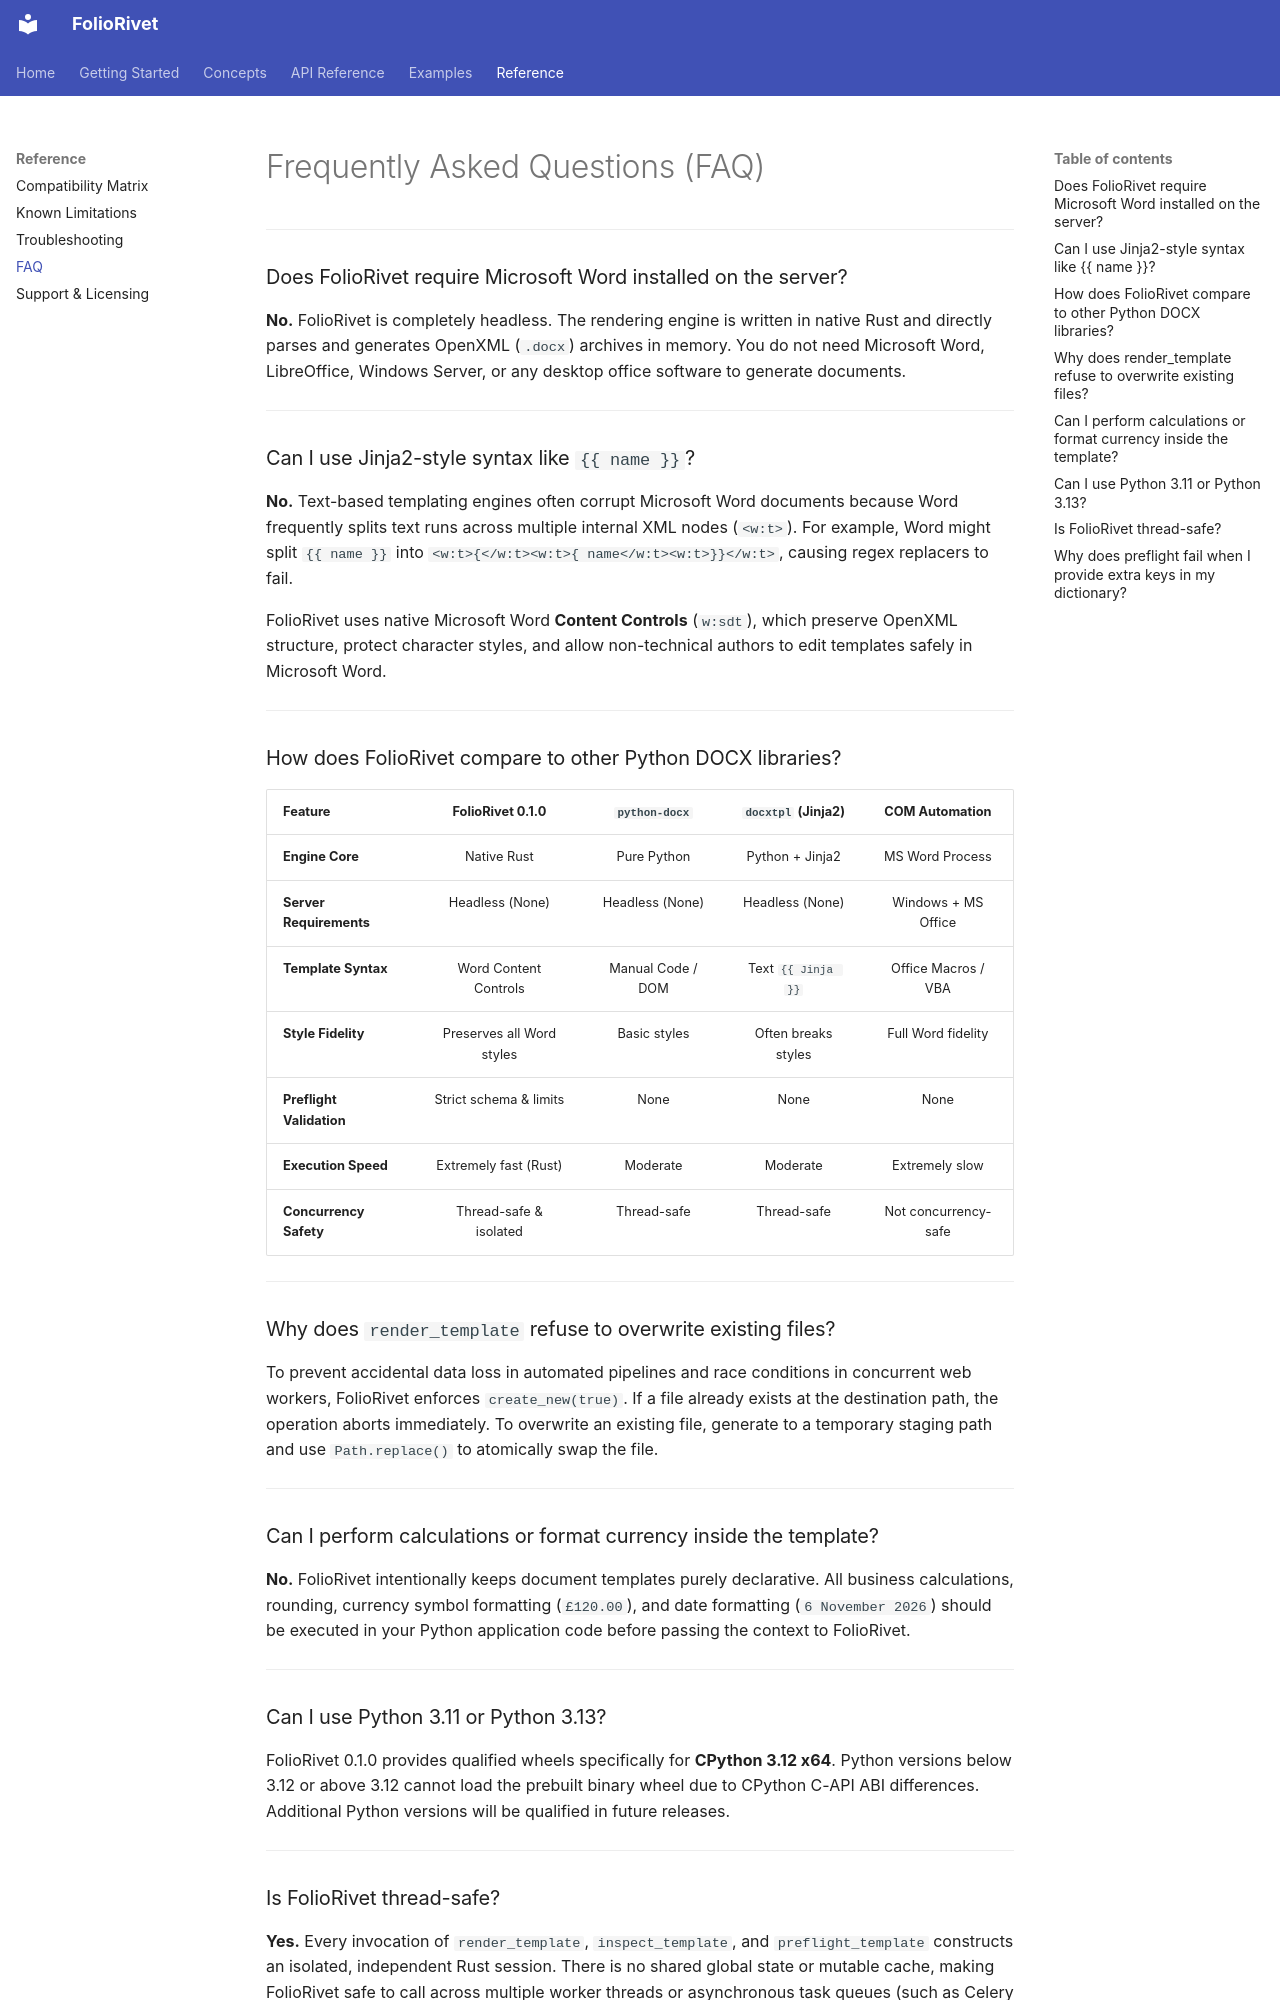

repository: yusufchestermorris/foliorivet · page: reference/faq/index.html · generator: mkdocs

# Frequently Asked Questions (FAQ)

---

### Does FolioRivet require Microsoft Word installed on the server?
**No.** FolioRivet is completely headless. The rendering engine is written in native Rust and directly parses and generates OpenXML (`.docx`) archives in memory. You do not need Microsoft Word, LibreOffice, Windows Server, or any desktop office software to generate documents.

---

### Can I use Jinja2-style syntax like `{{ name }}`?
**No.** Text-based templating engines often corrupt Microsoft Word documents because Word frequently splits text runs across multiple internal XML nodes (`<w:t>`). For example, Word might split `{{ name }}` into `<w:t>{</w:t><w:t>{ name</w:t><w:t>}}</w:t>`, causing regex replacers to fail.

FolioRivet uses native Microsoft Word **Content Controls** (`w:sdt`), which preserve OpenXML structure, protect character styles, and allow non-technical authors to edit templates safely in Microsoft Word.

---

### How does FolioRivet compare to other Python DOCX libraries?

| Feature | FolioRivet 0.1.0 | `python-docx` | `docxtpl` (Jinja2) | COM Automation |
|:---|:---:|:---:|:---:|:---:|
| **Engine Core** | Native Rust | Pure Python | Python + Jinja2 | MS Word Process |
| **Server Requirements** | Headless (None) | Headless (None) | Headless (None) | Windows + MS Office |
| **Template Syntax** | Word Content Controls | Manual Code / DOM | Text `{{ Jinja }}` | Office Macros / VBA |
| **Style Fidelity** | Preserves all Word styles | Basic styles | Often breaks styles | Full Word fidelity |
| **Preflight Validation** | Strict schema & limits | None | None | None |
| **Execution Speed** | Extremely fast (Rust) | Moderate | Moderate | Extremely slow |
| **Concurrency Safety** | Thread-safe & isolated | Thread-safe | Thread-safe | Not concurrency-safe |

---

### Why does `render_template` refuse to overwrite existing files?
To prevent accidental data loss in automated pipelines and race conditions in concurrent web workers, FolioRivet enforces `create_new(true)`. If a file already exists at the destination path, the operation aborts immediately. To overwrite an existing file, generate to a temporary staging path and use `Path.replace()` to atomically swap the file.

---

### Can I perform calculations or format currency inside the template?
**No.** FolioRivet intentionally keeps document templates purely declarative. All business calculations, rounding, currency symbol formatting (`£120.00`), and date formatting (`6 November 2026`) should be executed in your Python application code before passing the context to FolioRivet.

---

### Can I use Python 3.11 or Python 3.13?
FolioRivet 0.1.0 provides qualified wheels specifically for **CPython 3.12 x64**. Python versions below 3.12 or above 3.12 cannot load the prebuilt binary wheel due to CPython C-API ABI differences. Additional Python versions will be qualified in future releases.

---
